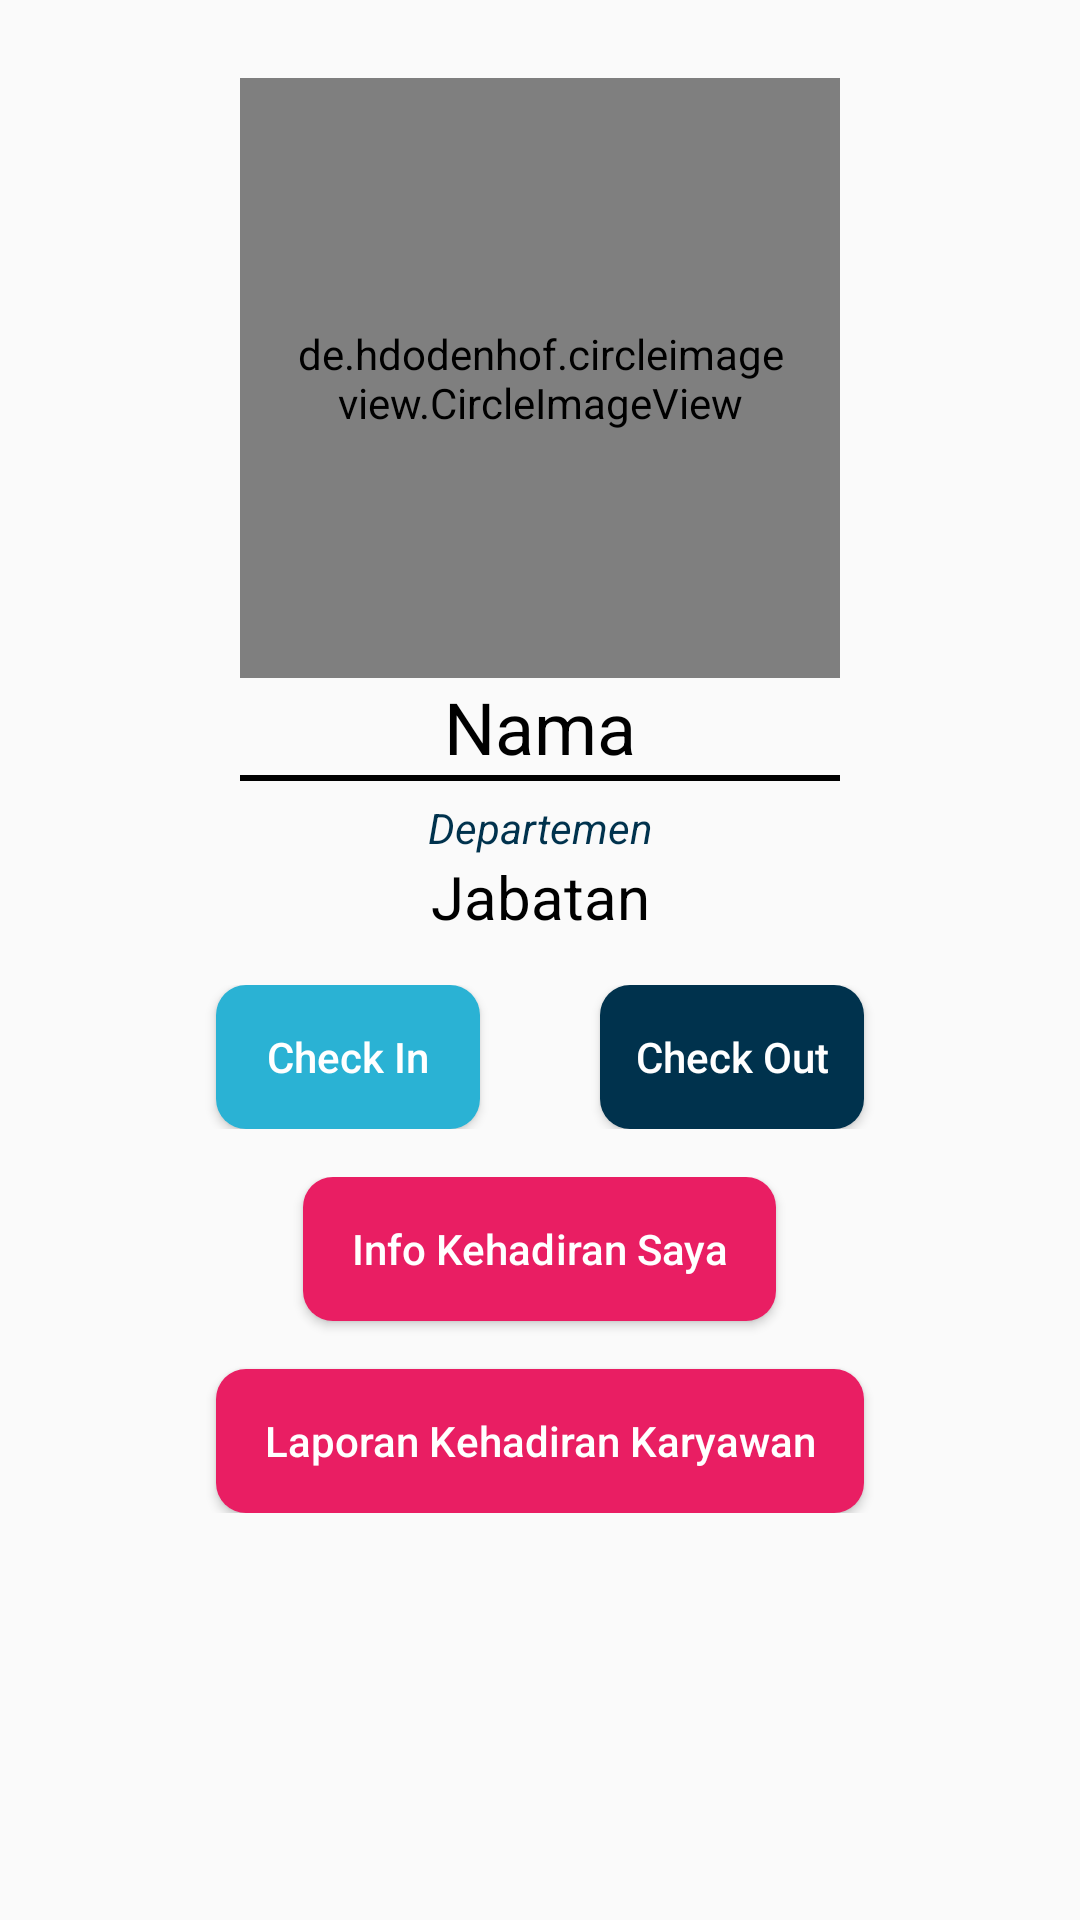

Reconstruct the res/layout file that produces this screen, plus the resources it refers to.
<!-- AndroidManifest.xml: application theme AppTheme -->
<!-- res/layout/activity_main.xml -->
<?xml version="1.0" encoding="utf-8"?>
<LinearLayout xmlns:android="http://schemas.android.com/apk/res/android"
    xmlns:app="http://schemas.android.com/apk/res-auto"
    xmlns:tools="http://schemas.android.com/tools"
    android:layout_width="match_parent"
    android:layout_height="match_parent"
    android:orientation="vertical"
    android:padding="@dimen/padding"
    tools:context=".MainActivity">

    <de.hdodenhof.circleimageview.CircleImageView
        android:id="@+id/mainPhoto"
        android:layout_width="200dp"
        android:layout_height="200dp"
        android:layout_gravity="center_horizontal"
        android:padding="@dimen/padding"
        android:layout_marginTop="10dp"
        android:src="@drawable/foto" />

    <TextView
        android:id="@+id/mainName"
        android:layout_width="match_parent"
        android:layout_height="wrap_content"
        android:gravity="center_horizontal"
        android:text="@string/nama"
        android:textColor="@color/black_color"
        android:textSize="24sp" />
    <View
        android:layout_width="200dp"
        android:layout_gravity="center"
        android:background="@color/black_color"
        android:layout_height="2dp"
        android:layout_marginBottom="6dp"/>
    <TextView
        android:id="@+id/emailUser"
        android:layout_width="match_parent"
        android:layout_height="wrap_content"
        android:layout_marginBottom="5dp"
        android:gravity="center_horizontal"
        android:visibility="gone"
        android:text="@string/email"/>

    <TextView
        android:id="@+id/DepartName"
        android:layout_width="match_parent"
        android:layout_height="wrap_content"
        android:gravity="center_horizontal"
        android:text="Departemen"
        android:textColor="@color/old_blue"
        android:textStyle="italic" />

    <TextView
        android:id="@+id/JabName"
        android:layout_width="match_parent"
        android:layout_height="wrap_content"
        android:layout_marginBottom="@dimen/padding"
        android:textColor="@color/black_color"
        android:gravity="center_horizontal"
        android:textSize="20dp"
        android:text="Jabatan"/>
    <RelativeLayout
        android:layout_width="match_parent"
        android:layout_height="wrap_content"
        android:orientation="vertical">

        <LinearLayout
            android:id="@+id/layout_bcheck"
            android:layout_width="match_parent"
            android:layout_height="wrap_content"
            android:gravity="center"
            android:orientation="horizontal">

            <Button
                android:id="@+id/checkIn"
                android:layout_width="wrap_content"
                android:layout_height="wrap_content"
                android:layout_marginRight="40dp"
                android:background="@drawable/edtcustom1"
                android:inputType="textPersonName"
                android:text="@string/check_in"
                android:textColor="@color/white_color"
                style="@style/Widget.AppCompat.Button.Colored"/>

            <Button
                android:id="@+id/checkOut"
                android:layout_width="wrap_content"
                android:layout_height="wrap_content"
                android:background="@drawable/edtcustom2"
                android:inputType="textPersonName"
                android:text="@string/check_Out"
                android:textColor="@color/white_color" />
        </LinearLayout>

        <LinearLayout
            android:layout_width="match_parent"
            android:layout_height="wrap_content"
            android:layout_below="@+id/layout_bcheck"
            android:layout_marginTop="@dimen/padding"
            android:gravity="center_horizontal"
            android:orientation="vertical">

            <Button
                android:id="@+id/btn_rpt_user"
                android:layout_width="wrap_content"
                android:layout_height="wrap_content"
                android:layout_marginBottom="@dimen/padding"
                android:background="@drawable/edtcustom3"
                android:inputType="textPersonName"
                android:paddingHorizontal="@dimen/padding"
                android:text="@string/info_ke_user"
                android:textColor="@color/white_color" />

            <Button
                android:id="@+id/btn_rpt_karyawan"
                android:layout_width="wrap_content"
                android:layout_height="wrap_content"
                android:inputType="textPersonName"
                android:text="@string/info_ke_kar"
                android:background="@drawable/edtcustom3"
                android:textColor="@color/white_color"
                android:paddingHorizontal="@dimen/padding"/>
        </LinearLayout>
    </RelativeLayout>
</LinearLayout>
<!-- resources referenced by this layout -->
<resources>
  <color name="black_color">#000</color>
  <color name="old_blue">#00324D</color>
  <color name="white_color">#FFFFFF</color>
  <dimen name="padding">16dp</dimen>
  <!-- drawable edtcustom1 (drawable) -->
  <?xml version="1.0" encoding="utf-8"?>
  <shape xmlns:android="http://schemas.android.com/apk/res/android">
  <solid android:color="#2AB2D4"/>
      <corners android:radius="10sp"/>
  
  </shape>
  <!-- drawable edtcustom2 (drawable) -->
  <?xml version="1.0" encoding="utf-8"?>
  <shape xmlns:android="http://schemas.android.com/apk/res/android">
  <solid android:color="#00324D"/>
      <corners android:radius="10sp"/>
  </shape>
  <!-- drawable edtcustom3 (drawable) -->
  <?xml version="1.0" encoding="utf-8"?>
  <shape xmlns:android="http://schemas.android.com/apk/res/android">
  <solid android:color="#E91E63"/>
      <corners android:radius="10sp"/>
  </shape>
  <!-- drawable foto: jpg bitmap (drawable, 125172 bytes) -->
  <string name="check_Out">Check Out</string>
  <string name="check_in">Check In</string>
  <string name="email">Email</string>
  <string name="info_ke_kar">Laporan Kehadiran Karyawan</string>
  <string name="info_ke_user">Info Kehadiran Saya</string>
  <string name="nama">Nama</string>
  <style name="AppTheme" parent="Theme.AppCompat.Light.DarkActionBar">
          
          <item name="colorPrimary">@color/blue_color</item>
          <item name="colorPrimaryDark">@color/colorPrimaryDark</item>
          <item name="colorAccent">@color/blue_color</item>
      </style>
  <color name="blue_color" tools:override="true">#2AB2D4</color>
  <color name="colorPrimaryDark">#3700B3</color>
</resources>
